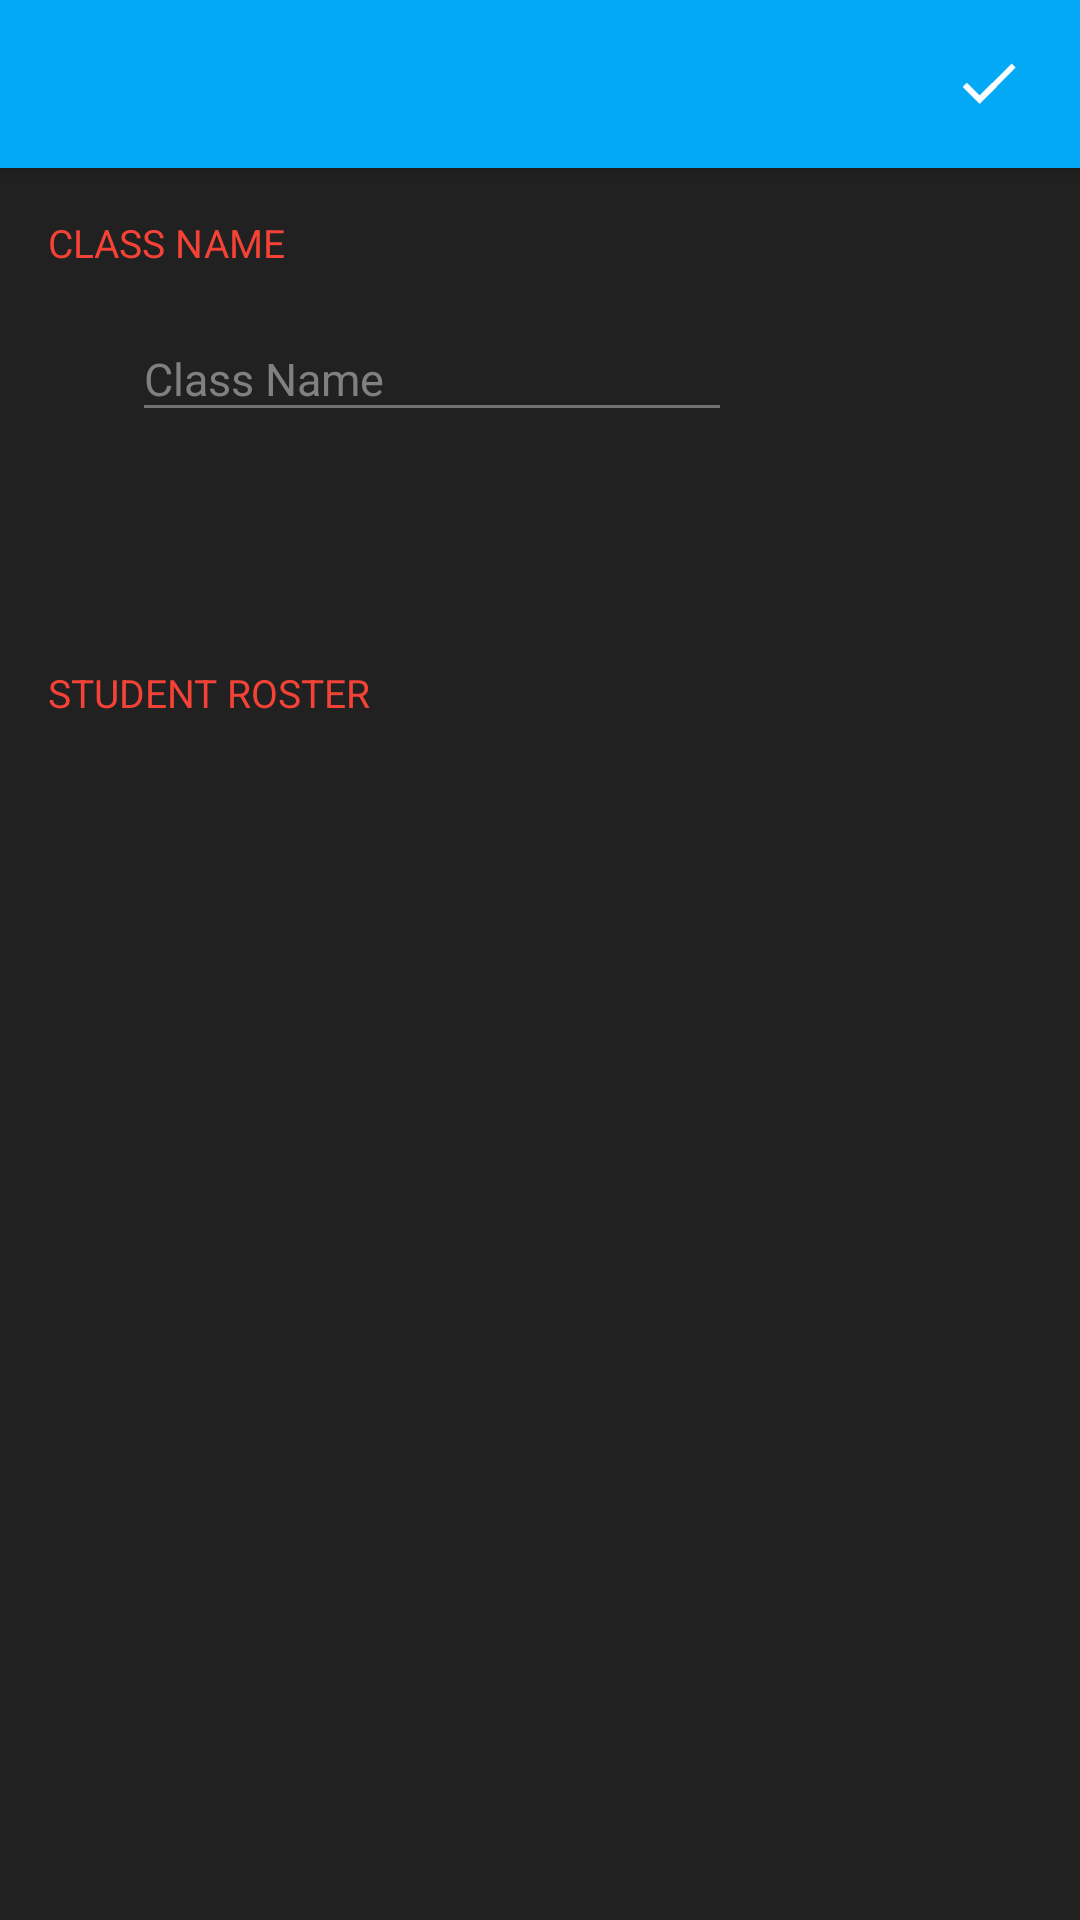

Produce the Android XML layout that renders to this screen, including the resource entries it uses.
<!-- AndroidManifest.xml: application theme AppTheme -->
<!-- res/layout/activity_create_class.xml -->
<?xml version="1.0" encoding="utf-8"?>

<android.support.design.widget.CoordinatorLayout xmlns:android="http://schemas.android.com/apk/res/android"
    xmlns:app="http://schemas.android.com/apk/res-auto"
    xmlns:tools="http://schemas.android.com/tools"
    android:id="@+id/coordinatorLayout"
    android:layout_width="match_parent"
    android:layout_height="match_parent"
    android:fitsSystemWindows="true"
    tools:context="com.dirinc.classgrouper.CreateClass">

    <android.support.design.widget.AppBarLayout
        android:layout_width="match_parent"
        android:layout_height="wrap_content"
        android:theme="@style/AppTheme.AppBarOverlay">

        <android.support.v7.widget.Toolbar
            android:id="@+id/toolbar"
            android:layout_width="match_parent"
            android:layout_height="?attr/actionBarSize"
            android:background="?attr/colorPrimary"
            app:popupTheme="@style/AppTheme.PopupOverlay" >

            <ImageButton
                android:layout_gravity="end"
                android:layout_marginEnd="10dp"
                android:background="@android:color/transparent"
                android:id="@+id/createClass"
                android:src="@drawable/fab_done"
                android:layout_width="40dp"
                android:layout_height="40dp"
                />

        </android.support.v7.widget.Toolbar>

    </android.support.design.widget.AppBarLayout>

    <include layout="@layout/content_create_class" />

</android.support.design.widget.CoordinatorLayout>
<!-- res/layout/content_create_class.xml (included above) -->
<?xml version="1.0" encoding="utf-8"?>

<RelativeLayout xmlns:android="http://schemas.android.com/apk/res/android"
    android:id="@+id/create_class_layout"
    xmlns:app="http://schemas.android.com/apk/res-auto"
    xmlns:tools="http://schemas.android.com/tools"
    android:layout_width="match_parent"
    android:layout_height="match_parent"
    android:paddingBottom="8dp"
    android:paddingLeft="@dimen/activity_horizontal_margin"
    android:paddingRight="@dimen/activity_horizontal_margin"
    android:paddingTop="@dimen/activity_vertical_margin"
    app:layout_behavior="@string/appbar_scrolling_view_behavior"
    tools:context=".Activity.CreateClass"
    tools:showIn="@layout/activity_create_class"
    android:background="@color/darkBackground">

        <RelativeLayout android:id="@+id/scrollView_layout"
            android:layout_width="match_parent"
            android:layout_height="wrap_content">

            <LinearLayout android:id="@+id/dummy"
                android:orientation="horizontal"
                android:focusable="true"
                android:focusableInTouchMode="true"
                android:layout_width="0px"
                android:layout_height="0px"/>

            <TextView android:layout_width="wrap_content"
                android:layout_height="wrap_content"
                android:text="CLASS NAME"
                android:textColor="@color/colorAccent"
                android:textSize="13sp"
                android:id="@+id/class_name" />

            <android.support.design.widget.TextInputLayout android:id="@+id/to_text_input_layout"
                android:layout_width="wrap_content"
                android:layout_height="wrap_content"
                android:hint="@string/prompt_class_name"
                android:textColorHint="@android:color/tertiary_text_dark"
                android:layout_below="@+id/class_name"
                android:layout_marginTop="6dp"
                android:layout_marginStart="28dp"
                android:layout_marginBottom="20dp"
                android:layout_alignParentStart="true">

                <EditText android:id="@+id/className"
                    android:textSize="15sp"
                    android:textColorHint="@android:color/transparent"
                    android:textColor="@android:color/white"
                    android:layout_width="200dp"
                    android:layout_height="wrap_content"
                    android:imeActionId="@+id/login"
                    android:imeOptions="actionUnspecified"
                    android:inputType="textAutoCorrect|textCapWords"
                    android:maxLines="1"
                    android:singleLine="true" />

            </android.support.design.widget.TextInputLayout>

            <TextView android:id="@+id/student_roster"
                android:layout_width="wrap_content"
                android:layout_height="wrap_content"
                android:layout_marginTop="150dp"
                android:text="STUDENT ROSTER"
                android:textColor="@color/colorAccent"
                android:textSize="13sp"
                />

            <LinearLayout
                android:layout_width="wrap_content"
                android:layout_height="wrap_content"
                android:layout_below="@+id/student_roster"
                android:layout_marginTop="8dp"
                android:layout_alignParentStart="true">

                <android.support.v7.widget.RecyclerView android:id="@+id/create_class_recycler"
                    android:layout_width="match_parent"
                    android:layout_height="wrap_content"
                    android:scrollbars="vertical" />

            </LinearLayout>

            <Space
                android:layout_width="match_parent"
                android:layout_height="28dp"
                android:layout_alignParentBottom="true"/>

        </RelativeLayout>

</RelativeLayout>
<!-- resources referenced by this layout -->
<resources>
  <color name="colorAccent">#f44336</color>
  <color name="darkBackground">#FF212121</color>
  <dimen name="activity_horizontal_margin">16dp</dimen>
  <dimen name="activity_vertical_margin">16dp</dimen>
  <!-- drawable fab_done: png bitmap (drawable-xxxhdpi, 18671 bytes) -->
  <string name="prompt_class_name">Class Name</string>
  <style name="AppTheme.AppBarOverlay" parent="ThemeOverlay.AppCompat.Dark.ActionBar" />
  <style name="AppTheme.PopupOverlay" parent="ThemeOverlay.AppCompat.Light" />
  <style name="AppTheme" parent="Theme.AppCompat.Light.NoActionBar">
          <item name="colorPrimary">@color/colorPrimary</item>
          <item name="colorPrimaryDark">@color/semiTransparent</item>
          <item name="colorAccent">@color/colorAccent</item>
          <item name="android:textColorPrimary">@color/textColorPrimary</item>
          <item name="android:textColorSecondary">@color/textColorSecondary</item>
      </style>
  <color name="colorPrimary">#03a9f4</color>
  <color name="semiTransparent">#32FFFFFF</color>
  <color name="textColorPrimary">#FF212121</color>
  <color name="textColorSecondary">#FF727272</color>
</resources>
